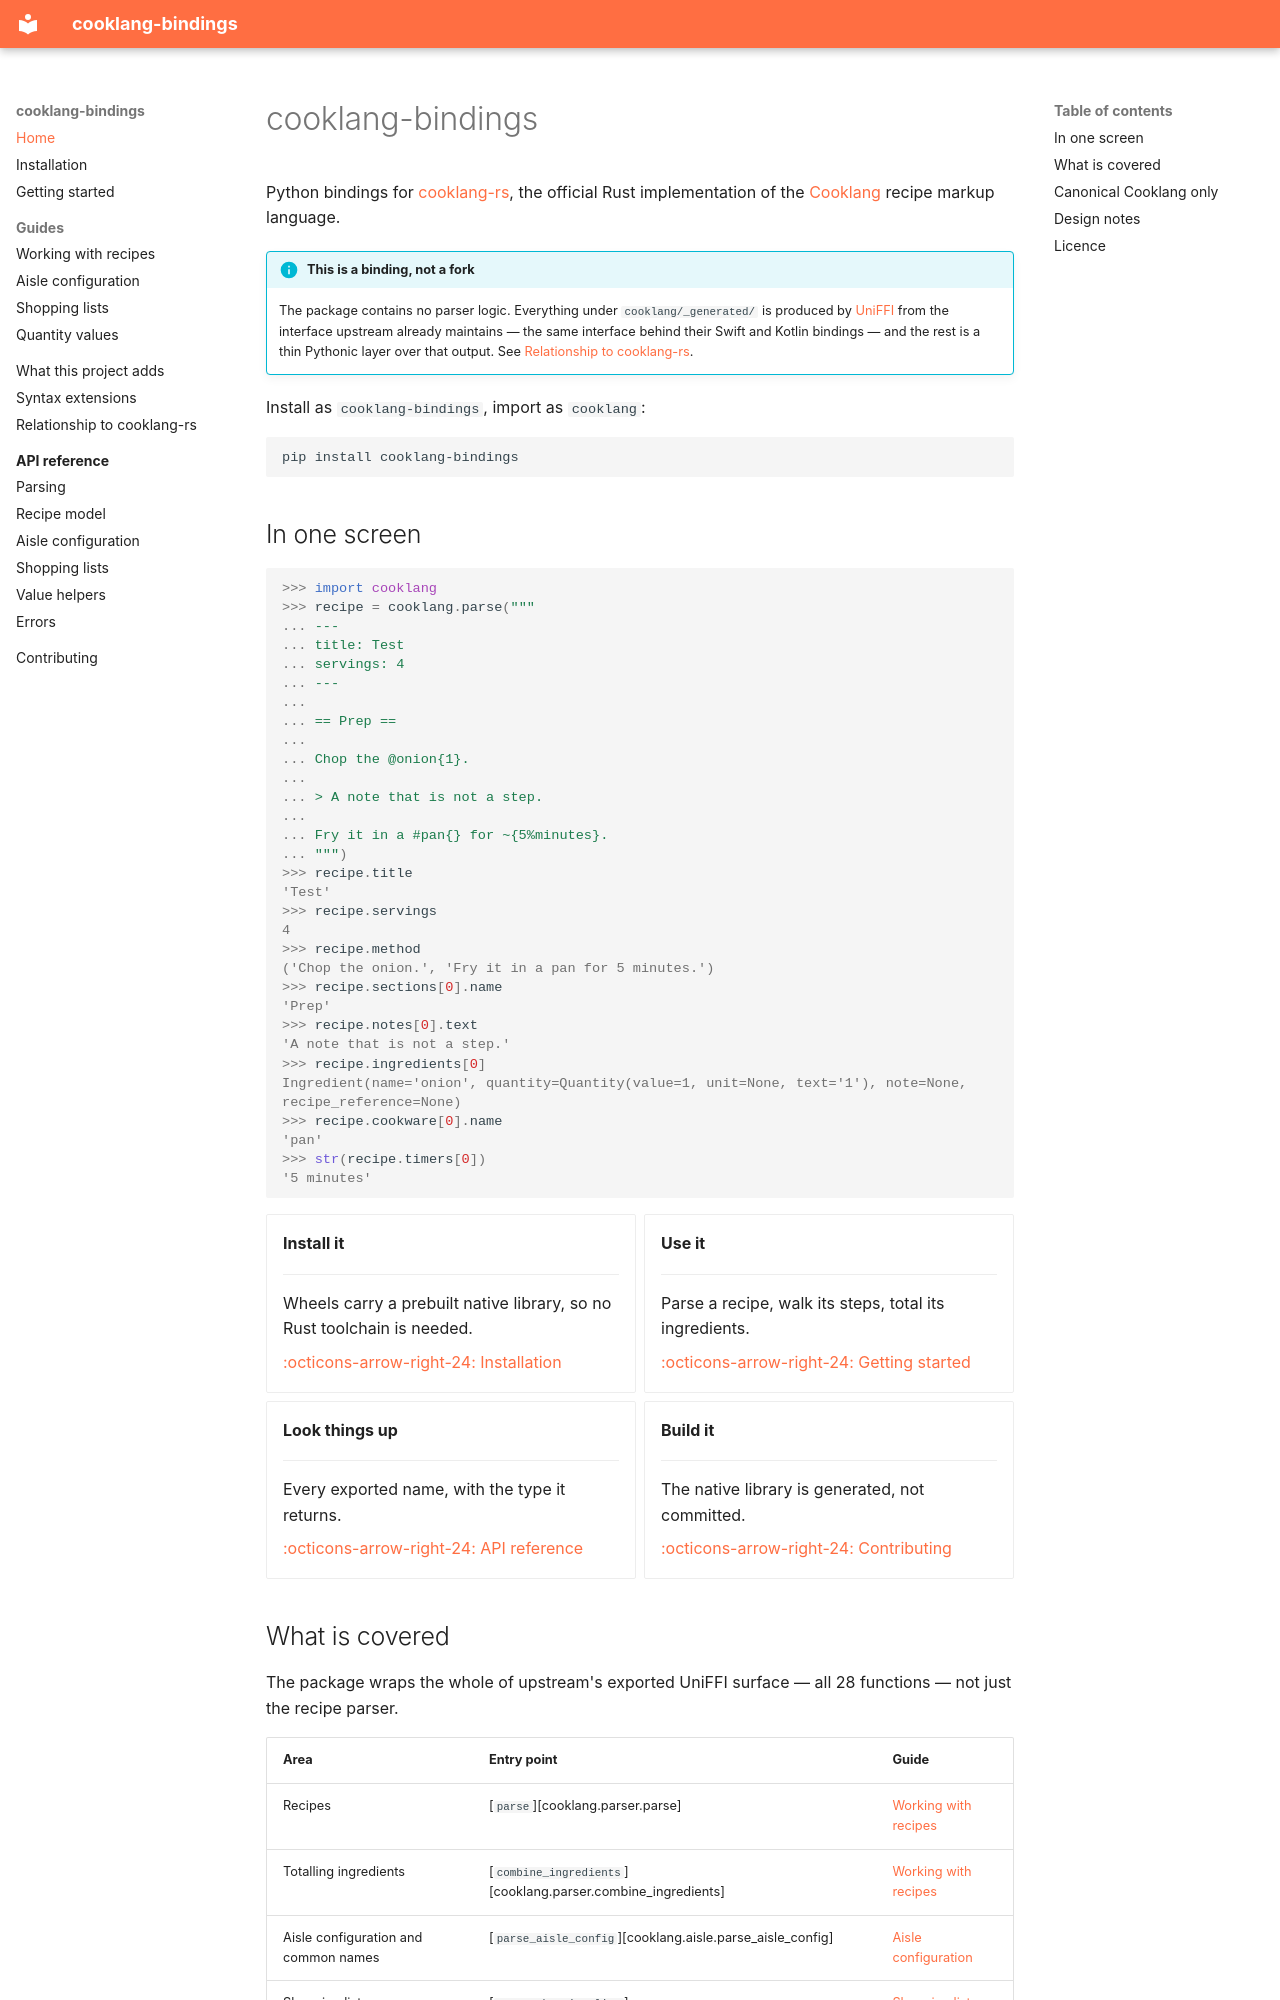

repository: destos/cooklang-bindings · page: index.html · generator: mkdocs

# cooklang-bindings

Python bindings for [cooklang-rs][upstream], the official Rust implementation
of the [Cooklang][cooklang] recipe markup language.

!!! info "This is a binding, not a fork"

    The package contains no parser logic. Everything under
    `cooklang/_generated/` is produced by [UniFFI][uniffi] from the interface
    upstream already maintains — the same interface behind their Swift and
    Kotlin bindings — and the rest is a thin Pythonic layer over that output.
    See [Relationship to cooklang-rs](upstream.md).

Install as `cooklang-bindings`, import as `cooklang`:

```sh
pip install cooklang-bindings
```

## In one screen

```pycon
>>> import cooklang
>>> recipe = cooklang.parse("""
... ---
... title: Test
... servings: 4
... ---
...
... == Prep ==
...
... Chop the @onion{1}.
...
... > A note that is not a step.
...
... Fry it in a #pan{} for ~{5%minutes}.
... """)
>>> recipe.title
'Test'
>>> recipe.servings
4
>>> recipe.method
('Chop the onion.', 'Fry it in a pan for 5 minutes.')
>>> recipe.sections[0].name
'Prep'
>>> recipe.notes[0].text
'A note that is not a step.'
>>> recipe.ingredients[0]
Ingredient(name='onion', quantity=Quantity(value=1, unit=None, text='1'), note=None, recipe_reference=None)
>>> recipe.cookware[0].name
'pan'
>>> str(recipe.timers[0])
'5 minutes'

```

<div class="grid cards" markdown>

-   __Install it__

    ---

    Wheels carry a prebuilt native library, so no Rust toolchain is needed.

    [:octicons-arrow-right-24: Installation](installation.md)

-   __Use it__

    ---

    Parse a recipe, walk its steps, total its ingredients.

    [:octicons-arrow-right-24: Getting started](getting-started.md)

-   __Look things up__

    ---

    Every exported name, with the type it returns.

    [:octicons-arrow-right-24: API reference](api/index.md)

-   __Build it__

    ---

    The native library is generated, not committed.

    [:octicons-arrow-right-24: Contributing](contributing.md)

</div>

## What is covered

The package wraps the whole of upstream's exported UniFFI surface — all 28
functions — not just the recipe parser.

| Area | Entry point | Guide |
| --- | --- | --- |
| Recipes | [`parse`][cooklang.parser.parse] | [Working with recipes](guide/recipes.md) |
| Totalling ingredients | [`combine_ingredients`][cooklang.parser.combine_ingredients] | [Working with recipes](guide/recipes.md#totalling-ingredients) |
| Aisle configuration and common names | [`parse_aisle_config`][cooklang.aisle.parse_aisle_config] | [Aisle configuration](guide/aisle.md) |
| Shopping lists | [`parse_shopping_list`][cooklang.shopping.parse_shopping_list] | [Shopping lists](guide/shopping.md) |
| The checked log | [`parse_checked_log`][cooklang.shopping.parse_checked_log] | [Shopping lists](guide/shopping.md#the-checked-log) |
| Quantity values | [`parse_value`][cooklang.values.parse_value], [`format_value`][cooklang.values.format_value] | [Quantity values](guide/values.md) |
